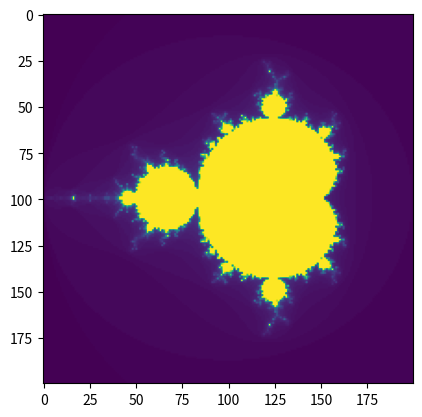

Python code for this plot:
import numpy as np
import matplotlib.pyplot as plt

def mandelbrot_set(x_min = -2, x_max = 1, y_min = -1.5, y_max = 1.5, n = 1000, k= 100):
    
    y, x = np.mgrid[x_min:x_max:complex(0, n), y_min:y_max:complex(0, n)]#.astype(np.float128)
    c = (x-0.5)+(y+0.5)* 1j
    divergence_matrix = np.zeros((np.shape(c))) +k
    zn = 0
    for i in range(k):
        zn = (zn**2) + c
        for m in range(n):
            for l in range(n):
                if(np.abs(zn[m, l]) > 2):

                    divergence_matrix[m,l] -= 1
                    zn[m,l] = 2
         
    return divergence_matrix

n = 200
k = 100

divergence_matrix = mandelbrot_set(n=n, k=k)
plt.imshow(divergence_matrix) #, cmap='terrain'
plt.show()